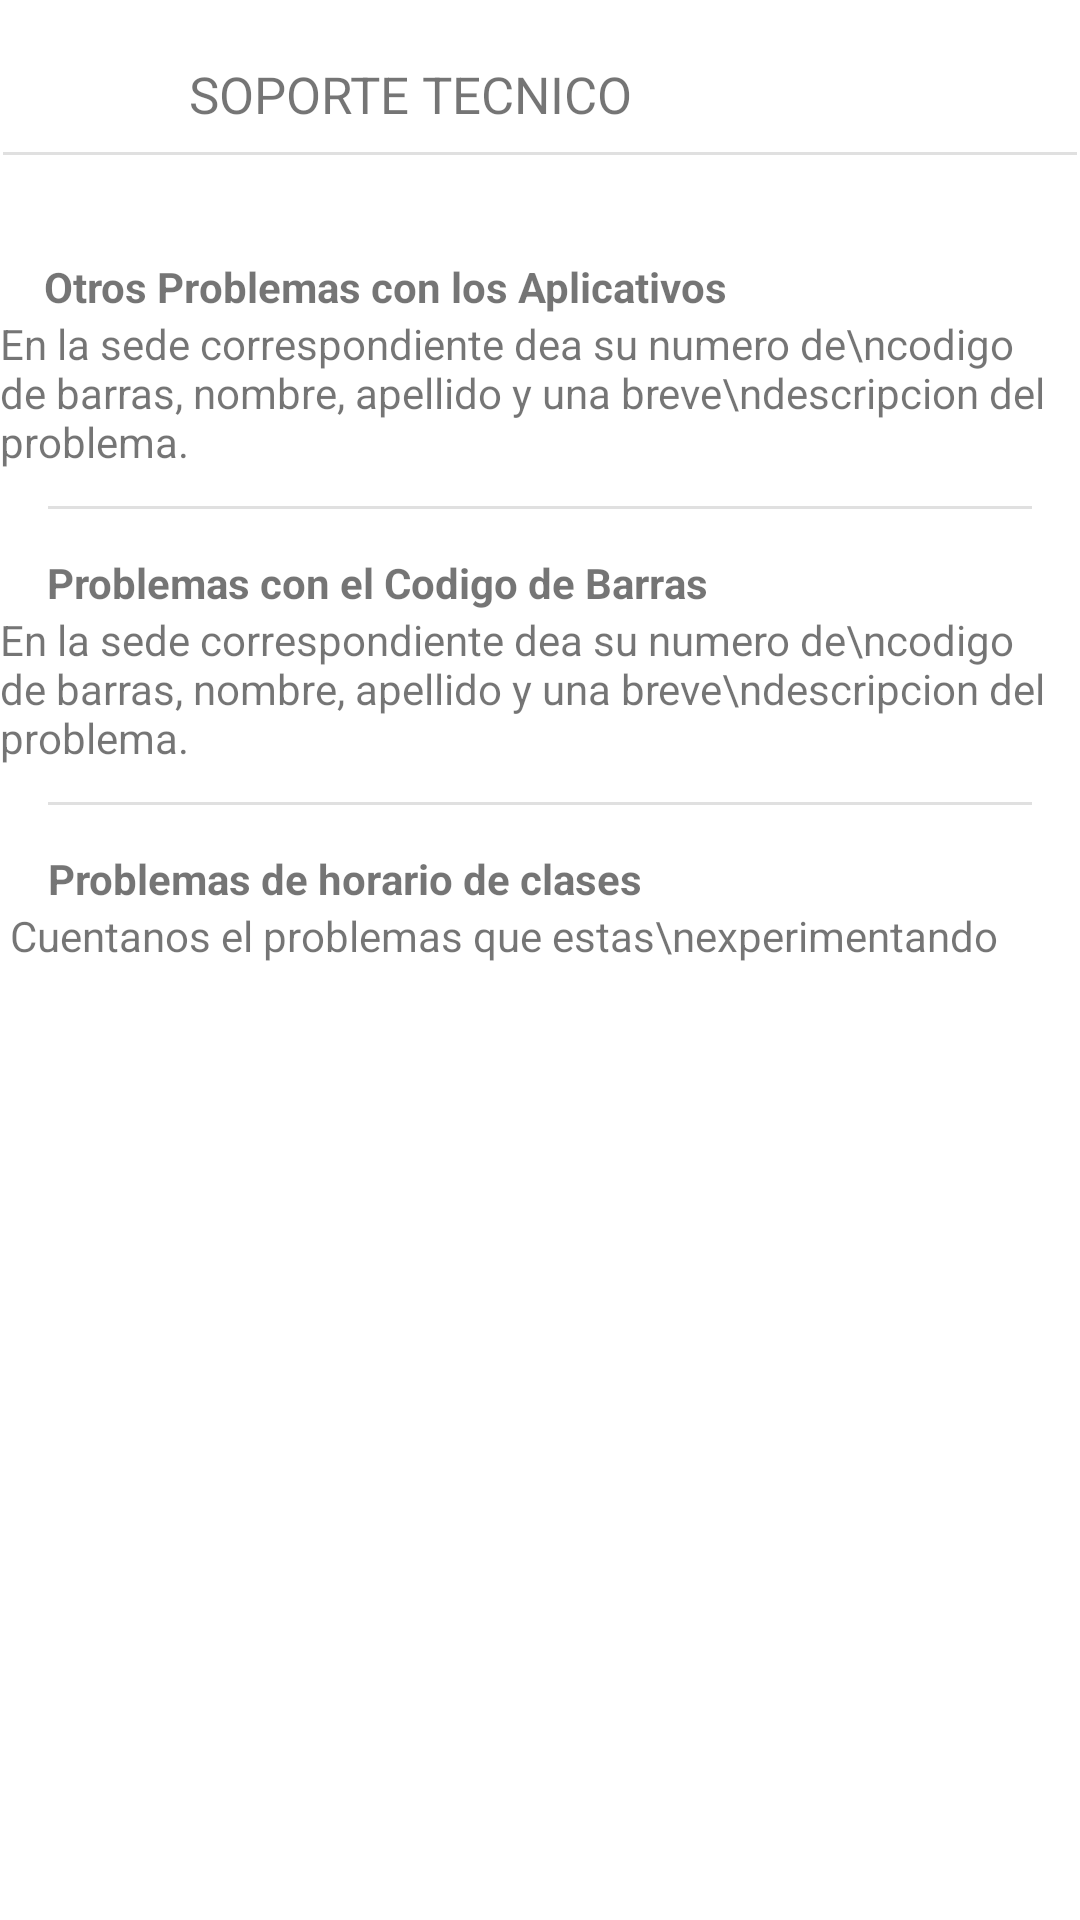

Here is an Android app screen rendered from its layout file. Give the layout XML and the strings, colors and styles it references.
<!-- AndroidManifest.xml: application theme Theme.ProjectAplication -->
<!-- res/layout/activity_soporte.xml -->
<?xml version="1.0" encoding="utf-8"?>
<androidx.constraintlayout.widget.ConstraintLayout
    xmlns:android="http://schemas.android.com/apk/res/android"
    xmlns:app="http://schemas.android.com/apk/res-auto"
    xmlns:tools="http://schemas.android.com/tools"
    android:layout_width="match_parent"
    android:layout_height="match_parent"
    tools:context=".SoporteActivity">

    <ImageView
        android:id="@+id/imageViewback"
        android:layout_width="40dp"
        android:layout_height="30dp"
        android:layout_marginTop="16dp"
        android:backgroundTint="@color/white"
        android:src="@drawable/ic_baseline_arrow_back_24"
        app:layout_constraintEnd_toEndOf="parent"
        app:layout_constraintHorizontal_bias="0.041"
        app:layout_constraintStart_toStartOf="parent"
        app:layout_constraintTop_toTopOf="parent" />

    <TextView
        android:id="@+id/textView6"
        android:layout_width="wrap_content"
        android:layout_height="wrap_content"
        android:layout_marginTop="20dp"
        android:layout_marginLeft="10dp"
        android:text="SOPORTE TECNICO"
        android:textSize="17dp"
        app:layout_constraintEnd_toEndOf="parent"
        app:layout_constraintHorizontal_bias="0.0"
        app:layout_constraintStart_toEndOf="@+id/imageViewback"
        app:layout_constraintTop_toTopOf="parent" />

    <com.google.android.material.divider.MaterialDivider
        android:layout_width="match_parent"
        android:layout_height="wrap_content"
        android:layout_marginTop="8dp"
        app:dividerInsetEnd="1dp"
        app:dividerInsetStart="1dp"
        app:layout_constraintEnd_toEndOf="parent"
        app:layout_constraintStart_toStartOf="parent"
        app:layout_constraintTop_toBottomOf="@+id/textView6" />

    <TextView
        android:id="@+id/textView"
        android:layout_width="wrap_content"
        android:layout_height="wrap_content"
        android:layout_marginTop="40dp"
        android:text="Otros Problemas con los Aplicativos"
        android:textStyle="bold"
        app:layout_constraintEnd_toEndOf="parent"
        app:layout_constraintHorizontal_bias="0.111"
        app:layout_constraintStart_toStartOf="parent"
        app:layout_constraintTop_toBottomOf="@+id/imageViewback" />

    <TextView
        android:id="@+id/textView5"
        android:layout_width="wrap_content"
        android:layout_height="wrap_content"
        android:text="En la sede correspondiente dea su numero de\ncodigo de barras, nombre, apellido y una breve\ndescripcion del problema."
        app:layout_constraintEnd_toEndOf="parent"
        app:layout_constraintHorizontal_bias="0.17"
        app:layout_constraintStart_toStartOf="parent"
        app:layout_constraintTop_toBottomOf="@+id/textView" />

    <com.google.android.material.divider.MaterialDivider
        android:id="@+id/materialDivider"
        android:layout_width="match_parent"
        android:layout_height="wrap_content"
        app:dividerInsetEnd="16dp"
        app:dividerInsetStart="16dp"
        android:layout_marginTop="12dp"
        app:layout_constraintEnd_toEndOf="parent"
        app:layout_constraintHorizontal_bias="0.0"
        app:layout_constraintStart_toStartOf="parent"
        app:layout_constraintTop_toBottomOf="@+id/textView5" />

    <TextView
        android:id="@+id/textView8"
        android:layout_width="wrap_content"
        android:layout_height="wrap_content"
        android:layout_marginTop="28dp"
        android:text="Problemas con el Codigo de Barras"
        android:textStyle="bold"
        app:layout_constraintEnd_toEndOf="parent"
        app:layout_constraintHorizontal_bias="0.111"
        app:layout_constraintStart_toStartOf="parent"
        app:layout_constraintTop_toBottomOf="@+id/textView5" />

    <TextView
        android:id="@+id/textView7"
        android:layout_width="wrap_content"
        android:layout_height="wrap_content"
        android:text="En la sede correspondiente dea su numero de\ncodigo de barras, nombre, apellido y una breve\ndescripcion del problema."
        app:layout_constraintEnd_toEndOf="parent"
        app:layout_constraintHorizontal_bias="0.173"
        app:layout_constraintStart_toStartOf="parent"
        app:layout_constraintTop_toBottomOf="@+id/textView8" />

    <com.google.android.material.divider.MaterialDivider
        android:id="@+id/materialDivider1"
        android:layout_width="match_parent"
        android:layout_height="wrap_content"
        android:layout_marginTop="12dp"
        app:dividerInsetEnd="16dp"
        app:dividerInsetStart="16dp"
        app:layout_constraintEnd_toEndOf="parent"
        app:layout_constraintStart_toStartOf="parent"
        app:layout_constraintTop_toBottomOf="@+id/textView7" />

    <TextView
        android:id="@+id/textView9"
        android:layout_width="wrap_content"
        android:layout_height="wrap_content"
        android:layout_marginTop="28dp"
        android:text="Problemas de horario de clases"
        android:textStyle="bold"
        app:layout_constraintEnd_toEndOf="parent"
        app:layout_constraintHorizontal_bias="0.099"
        app:layout_constraintStart_toStartOf="parent"
        app:layout_constraintTop_toBottomOf="@+id/textView7" />

    <TextView
        android:layout_width="wrap_content"
        android:layout_height="wrap_content"
        android:text="Cuentanos el problemas que estas\nexperimentando"
        app:layout_constraintEnd_toEndOf="parent"
        app:layout_constraintHorizontal_bias="0.107"
        app:layout_constraintStart_toStartOf="parent"
        app:layout_constraintTop_toBottomOf="@+id/textView9" />


</androidx.constraintlayout.widget.ConstraintLayout>
<!-- resources referenced by this layout -->
<resources>
  <color name="white">#FFFFFFFF</color>
  <style name="Theme.ProjectAplication" parent="Theme.MaterialComponents.DayNight.NoActionBar">
          
          <item name="colorPrimary">@color/purple_500</item>
          <item name="colorPrimaryVariant">@color/purple_700</item>
          <item name="colorOnPrimary">@color/white</item>
          
          <item name="colorSecondary">@color/teal_200</item>
          <item name="colorSecondaryVariant">@color/teal_700</item>
          <item name="colorOnSecondary">@color/black</item>
          
          <item name="android:statusBarColor">?attr/colorPrimaryVariant</item>
          
      </style>
  <color name="purple_500">#FF6200EE</color>
  <color name="purple_700">#FF3700B3</color>
  <color name="teal_200">#FF03DAC5</color>
  <color name="teal_700">#FF018786</color>
  <color name="black">#FF000000</color>
</resources>
